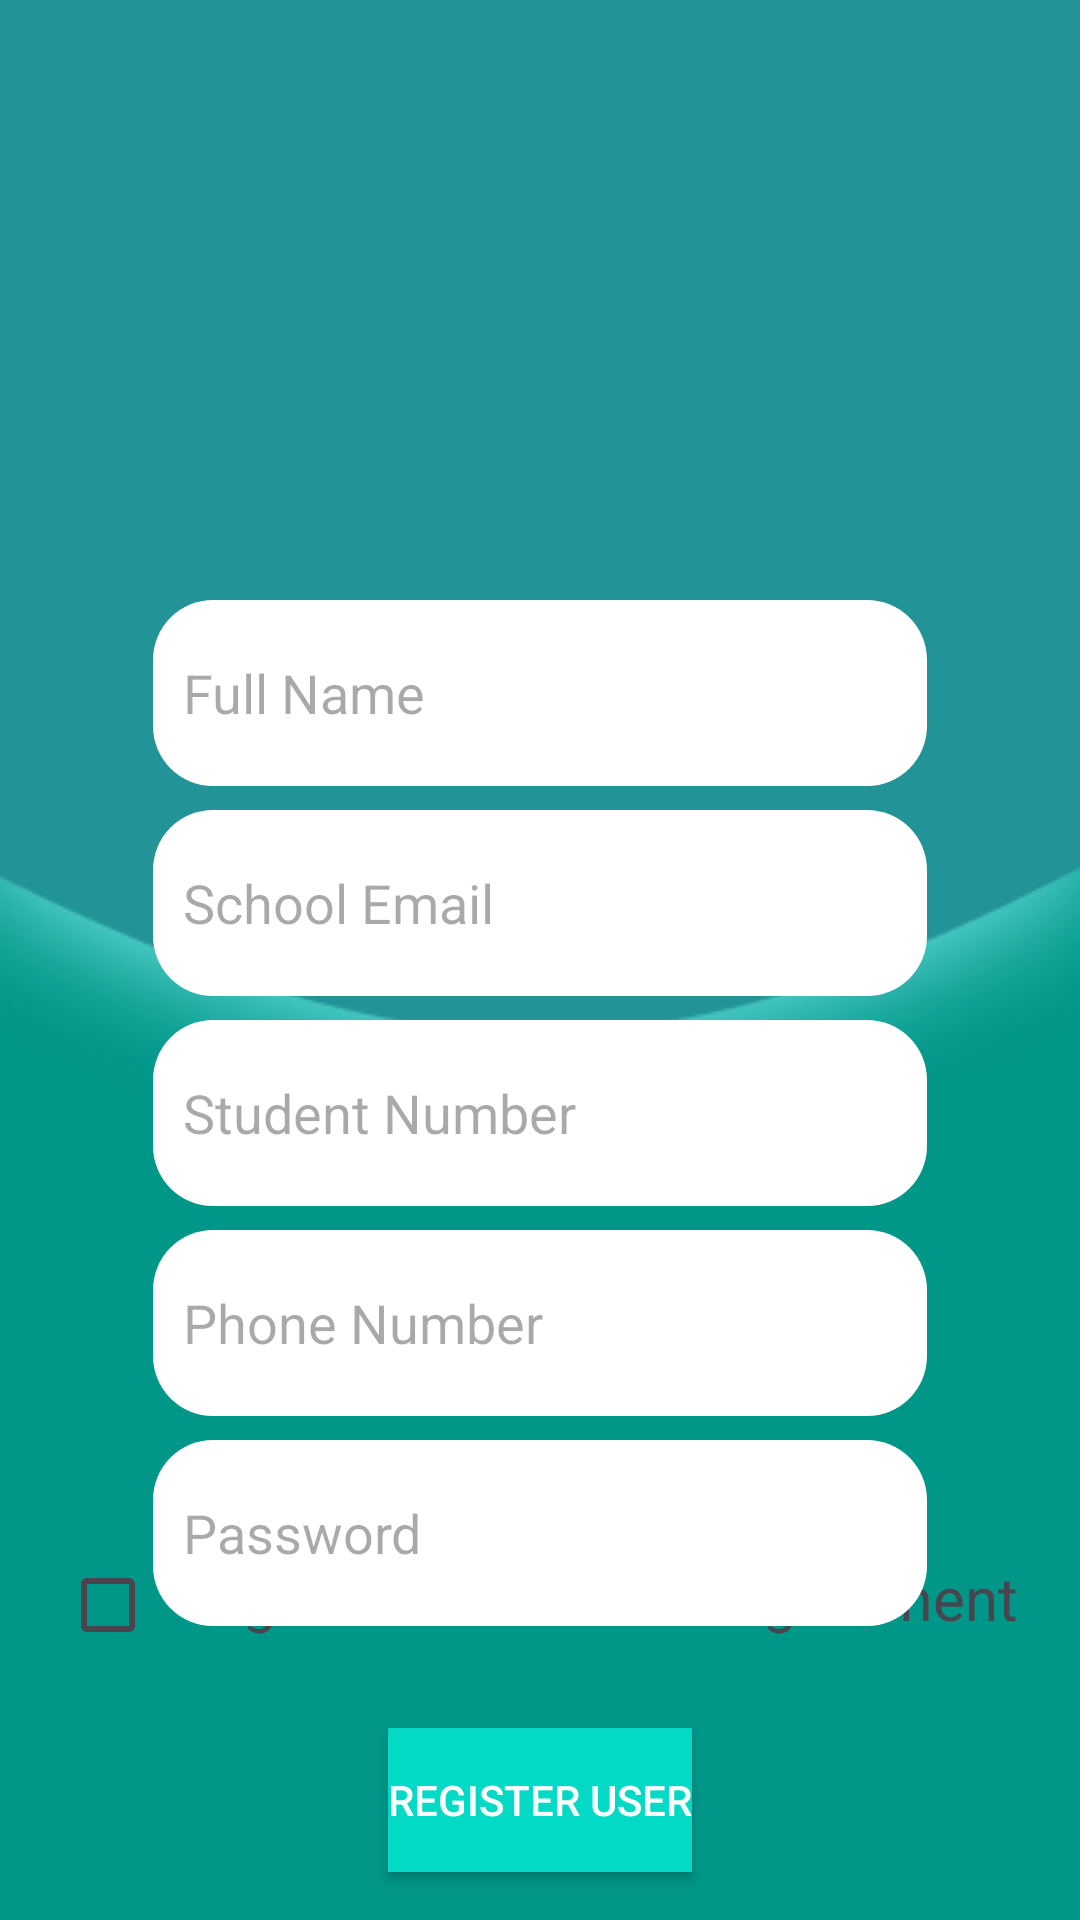

Produce the Android XML layout that renders to this screen, including the resource entries it uses.
<!-- AndroidManifest.xml: application theme Theme.IT3c_partialappsgrp8 -->
<!-- res/layout/activity_register_user.xml -->
<?xml version="1.0" encoding="utf-8"?>
<RelativeLayout xmlns:android="http://schemas.android.com/apk/res/android"
    xmlns:app="http://schemas.android.com/apk/res-auto"
    xmlns:tools="http://schemas.android.com/tools"
    android:layout_width="match_parent"
    android:layout_height="match_parent"
    android:background="@color/primary">

    <ImageView
        android:layout_width="411dp"
        android:layout_height="582dp"
        android:layout_marginStart="-6dp"
        android:layout_marginLeft="-6dp"
        android:layout_marginTop="-118dp"
        app:srcCompat="@drawable/green"
        android:contentDescription="TODO" />

    <ImageView
        android:id="@+id/generateQR"
        android:layout_width="275dp"
        android:layout_height="167dp"
        android:layout_marginLeft="64dp"
        android:layout_marginTop="6dp"
        app:srcCompat="@drawable/baseline_wallet_24" />

    <LinearLayout
        android:layout_width="match_parent"
        android:layout_height="match_parent"
        android:gravity="center"
        android:orientation="vertical">

        <Button
            android:id="@+id/register_user"
            android:layout_width="wrap_content"
            android:layout_height="wrap_content"
            android:layout_marginTop="560dp"
            android:background="@color/design_default_color_secondary"
            android:gravity="center_vertical"
            android:text="Register User"
            android:textColor="@color/white"
            tools:ignore="TextContrastCheck" />

    </LinearLayout>

    <LinearLayout
        android:layout_width="match_parent"
        android:layout_height="match_parent"
        android:orientation="vertical">

        <EditText
            android:id="@+id/register_studentID"
            android:layout_width="258dp"
            android:layout_height="62dp"
            android:layout_gravity="center"
            android:layout_marginTop="340dp"
            android:background="@drawable/round_corner"
            android:ems="10"
            android:gravity="center|start"
            android:hint="Student Number"
            android:inputType="textPersonName"
            android:paddingLeft="10dp" />

    </LinearLayout>

    <LinearLayout
        android:layout_width="match_parent"
        android:layout_height="match_parent"
        android:orientation="vertical">

        <EditText
            android:id="@+id/register_name"
            android:layout_width="258dp"
            android:layout_height="62dp"
            android:layout_gravity="center"
            android:layout_marginTop="200dp"
            android:background="@drawable/round_corner"
            android:ems="10"
            android:gravity="center|start"
            android:hint="Full Name"
            android:inputType="textPersonName"
            android:paddingLeft="10dp" />

    </LinearLayout>

    <LinearLayout
        android:layout_width="match_parent"
        android:layout_height="329dp"
        android:layout_marginTop="400dp"
        android:gravity="center"
        android:orientation="vertical">

        <LinearLayout
            android:layout_width="wrap_content"
            android:layout_height="wrap_content"
            android:layout_marginTop="30dp">

            <CheckBox
                android:id="@+id/termsAndAgreementCheckBox"
                android:layout_width="wrap_content"
                android:layout_height="wrap_content"
                android:textColorLink="@color/primary" />

            <TextView
                android:id="@+id/termsTextView"
                android:layout_width="wrap_content"
                android:layout_height="wrap_content"
                android:text="Agree to terms and agreement"
                android:textSize="20sp" />

        </LinearLayout>

    </LinearLayout>

    <LinearLayout
        android:layout_width="match_parent"
        android:layout_height="match_parent"
        android:orientation="vertical">

        <LinearLayout
            android:layout_width="match_parent"
            android:layout_height="match_parent"
            android:orientation="vertical">

            <EditText
                android:id="@+id/register_password"
                android:layout_width="258dp"
                android:layout_height="62dp"
                android:layout_gravity="center"
                android:layout_marginTop="480dp"
                android:layout_marginBottom="20dp"
                android:background="@drawable/round_corner"
                android:ems="10"
                android:gravity="center|start"
                android:hint="Password"
                android:inputType="textPersonName"
                android:paddingLeft="10dp" />

        </LinearLayout>
    </LinearLayout>

    <LinearLayout
        android:layout_width="match_parent"
        android:layout_height="match_parent"
        android:orientation="vertical">

        <LinearLayout
            android:layout_width="match_parent"
            android:layout_height="match_parent"
            android:orientation="vertical">

            <EditText
                android:id="@+id/register_phone"
                android:layout_width="258dp"
                android:layout_height="62dp"
                android:layout_gravity="center"
                android:layout_marginTop="410dp"
                android:background="@drawable/round_corner"
                android:ems="10"
                android:gravity="center|start"
                android:hint="Phone Number"
                android:inputType="textPersonName"
                android:paddingLeft="10dp" />

        </LinearLayout>
    </LinearLayout>

    <LinearLayout
        android:layout_width="match_parent"
        android:layout_height="match_parent"
        android:orientation="vertical">

        <LinearLayout
            android:layout_width="match_parent"
            android:layout_height="match_parent"
            android:orientation="vertical">

            <EditText
                android:id="@+id/register_email"
                android:layout_width="258dp"
                android:layout_height="62dp"
                android:layout_gravity="center"
                android:layout_marginTop="270dp"
                android:background="@drawable/round_corner"
                android:ems="10"
                android:gravity="center|start"
                android:hint="School Email"
                android:inputType="textPersonName"
                android:paddingLeft="10dp" />
        </LinearLayout>
    </LinearLayout>

</RelativeLayout>
<!-- resources referenced by this layout -->
<resources>
  <color name="primary">#009688</color>
  <color name="white">#FFFFFFFF</color>
  <!-- drawable green: png bitmap (drawable, 35307 bytes) -->
  <!-- drawable round_corner (drawable) -->
  <shape xmlns:android="http://schemas.android.com/apk/res/android">
      <solid android:color="@color/white" /> 
      <corners android:radius="20dp" /> 
  </shape>
  <style name="Theme.IT3c_partialappsgrp8" parent="Base.Theme.IT3c_partialappsgrp8" />
  <style name="Base.Theme.IT3c_partialappsgrp8" parent="Theme.Material3.DayNight.NoActionBar">
          
          
      </style>
</resources>
